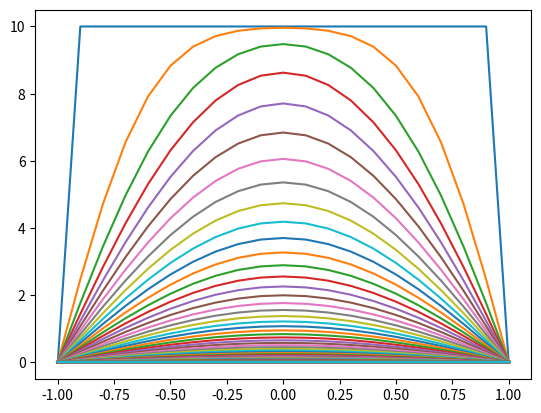

The script that saved this image:
import numpy as np
import matplotlib.pyplot as plt


# Based on NSPDEs 5.5 Finite Difference Approximation of the Heat Equation
# Parameters
# \{(x,t) \in (a,b) \times [0,T]\}
# J Final spacial point index
# T Final time (in second)
# M Final time step
# deltaT Time mesh size
# deltaX Space mesh size
# Dirichlet Boundary Conditions u_a = u(a), u_b = u(b)

# This returns an array of u values at each time step and spacial position
def heatEvolveExplicitEuler(a=-1,b=1,J=20,T=10,M=10000,u_a=0,u_b=0,u_initial = lambda x: 10):
    deltaT = T/M        # Time mesh size
    deltaX = (b-a) / J  # Space mesh size
    cfl = deltaT / (deltaX ** 2)            # Want this below 1/2
    if(cfl > 0.5):
        print(f"Warning: the CFL number is {cfl}, so stability is not guaranteed")
    
    # Explicit Scheme
    u = np.array([[u_a] + [u_initial(a + j * deltaX) for j in range(1,J)] + [u_b]], dtype=float)
    for m in range(M):
        ump1 = np.array([[u_a] + [0 for _ in range(1, J)] + [u_b]], dtype=float)
        # Explicit Scheme
        for j in range(1,J):
            ump1[0,j] = u[m,j] + cfl * (u[m,j+1] - 2 * u[m,j] + u[m,j-1])
        u = np.vstack([u, ump1])
    return u


if __name__ == "__main__":
    a = -1
    b = 1
    J = 20              # Final spacial point index
    T = 10              # Final time (in second)
    M = 10000           # Final time step
    u = heatEvolveExplicitEuler()
    deltaX = (b-a) / J  # Space mesh size
    
    for m in range(0, M, 50):
        plt.plot([a + j * deltaX for j in range(J+1)], u[m])
    plt.show()

    print(u)

